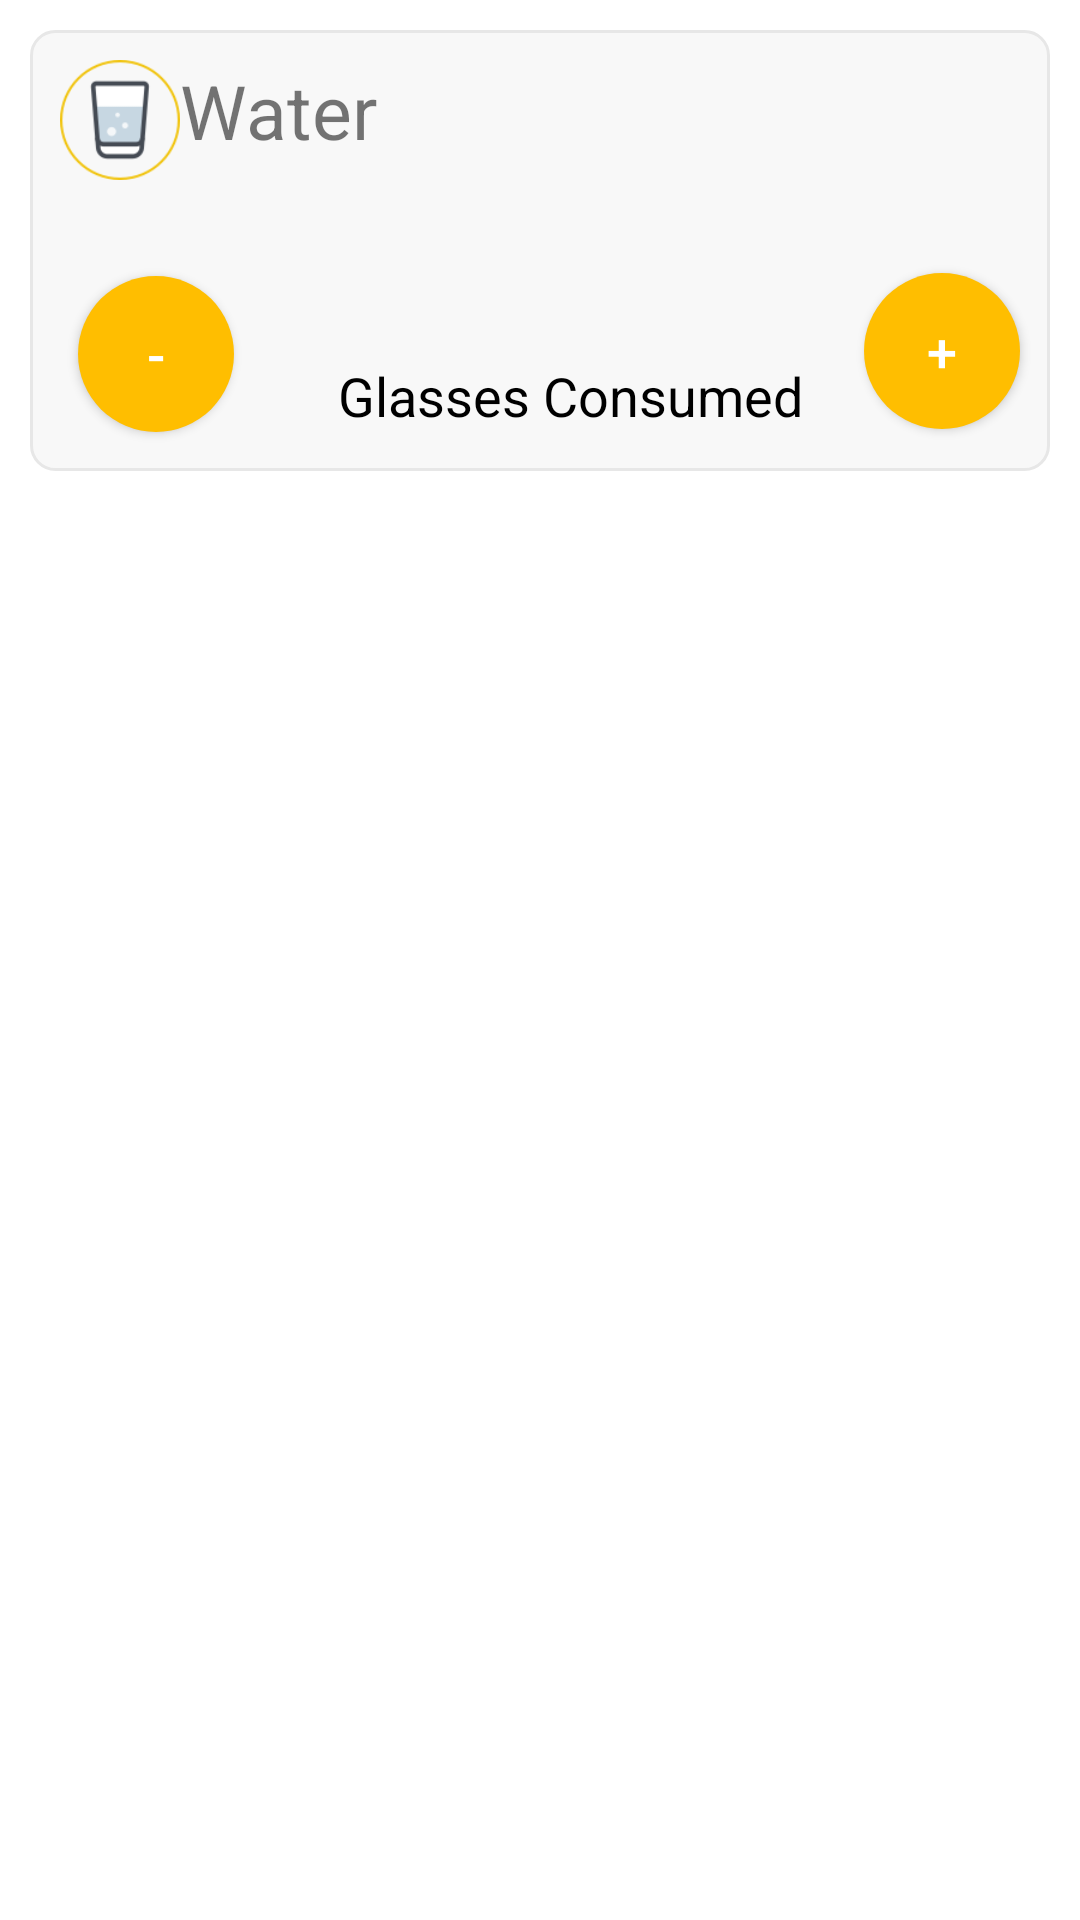

Produce the Android XML layout that renders to this screen, including the resource entries it uses.
<!-- AndroidManifest.xml: application theme AppTheme.NoActionBar -->
<!-- res/layout/fragment_fragment__analysis.xml -->
<?xml version="1.0" encoding="utf-8"?>
<RelativeLayout xmlns:android="http://schemas.android.com/apk/res/android"
    xmlns:app="http://schemas.android.com/apk/res-auto"
    xmlns:tools="http://schemas.android.com/tools"
    android:layout_width="match_parent"
    android:layout_height="match_parent"
    android:background="#fff"
    tools:context=".Fragments.Fragment_Analysis">

    
   <LinearLayout
       android:layout_marginTop="10dp"
       android:layout_marginLeft="10dp"
       android:layout_marginRight="10dp"

       android:layout_width="match_parent"
       android:layout_height="wrap_content"
       android:background="@drawable/bghome"
        android:orientation="vertical">
       <LinearLayout
           android:layout_width="wrap_content"
           android:layout_height="wrap_content"
           android:layout_margin="10dp"
           android:orientation="horizontal">

           <ImageView
               android:layout_width="40dp"
               android:layout_height="40dp"
               android:src="@drawable/glasswater">

           </ImageView>
            <TextView
                android:layout_width="wrap_content"
                android:layout_height="wrap_content"
                android:textSize="25sp"
                android:text="Water">

           </TextView>
       </LinearLayout>

       <androidx.constraintlayout.widget.ConstraintLayout
           android:layout_width="370dp"


           android:layout_height="71dp"
           android:layout_margin="8dp">

           <androidx.appcompat.widget.AppCompatButton
               android:id="@+id/decrement"
               android:layout_width="52dp"
               android:layout_height="52dp"
               android:layout_marginStart="8dp"
               android:background="@drawable/colorglass"
               android:text="-"
               android:textColor="#fff"
               android:textAlignment="center"

               android:textSize="18sp"

               app:layout_constraintBottom_toBottomOf="parent"
               app:layout_constraintStart_toStartOf="parent"
               app:layout_constraintTop_toTopOf="parent"
               app:layout_constraintVertical_bias="0.736" />

           <TextView
               android:id="@+id/textView"
               android:layout_width="wrap_content"
               android:layout_height="wrap_content"
               android:layout_margin="5dp"
               android:layout_marginBottom="4dp"
               android:text="Glasses Consumed"
               android:textColor="#000000"
               android:textSize="18sp"
               app:layout_constraintBottom_toBottomOf="parent"
               app:layout_constraintEnd_toEndOf="@+id/tvCount"
               app:layout_constraintStart_toStartOf="@+id/tvCount" />

           <androidx.appcompat.widget.AppCompatButton
               android:id="@+id/increment"
               android:layout_width="52dp"
               android:layout_height="52dp"
               android:layout_gravity="end"
                android:textColor="#fff"
               android:layout_marginEnd="48dp"
               android:background="@drawable/colorglass"
               android:text="+"
                android:textSize="18sp"
               app:layout_constraintBottom_toBottomOf="parent"
               app:layout_constraintEnd_toEndOf="parent"
               app:layout_constraintTop_toTopOf="parent"
               app:layout_constraintVertical_bias="0.684" />

           <TextView
               android:id="@+id/tvCount"
               android:layout_width="wrap_content"
               android:layout_height="wrap_content"


               android:layout_marginTop="10dp"
               android:layout_marginBottom="2dp"

               android:textColor="#000000"
               android:textSize="20sp"
               app:layout_constraintEnd_toStartOf="@+id/increment"
               app:layout_constraintHorizontal_bias="0.534"
               app:layout_constraintStart_toEndOf="@+id/decrement"
               app:layout_constraintTop_toTopOf="parent" />

       </androidx.constraintlayout.widget.ConstraintLayout>

   </LinearLayout>

</RelativeLayout>
<!-- resources referenced by this layout -->
<resources>
  <!-- drawable bghome (drawable) -->
  <?xml version="1.0" encoding="utf-8"?>
  <shape xmlns:android="http://schemas.android.com/apk/res/android">
  
      <solid
          android:color="#F8F8F8"
          />
      <stroke
          android:width="1dp"
          android:color="#e7e7e7"/>
      <corners
          android:radius="8dp"
          />
  
  </shape>
  <!-- drawable colorglass (drawable) -->
  <?xml version="1.0" encoding="utf-8"?>
  <shape xmlns:android="http://schemas.android.com/apk/res/android">
  
      <solid
          android:color="#ffbe00"
          />
  
      <corners
          android:radius="200dp"
          />
  
  
  </shape>
  <!-- drawable glasswater: png bitmap (drawable, 5306 bytes) -->
  <style name="AppTheme.NoActionBar">
          <item name="android:windowDrawsSystemBarBackgrounds">true</item>
          <item name="android:statusBarColor">@android:color/transparent</item>
          <item name="android:windowTranslucentStatus">true</item>
          <item name="windowActionBar">false</item>
          <item name="windowNoTitle">true</item>
      </style>
</resources>
